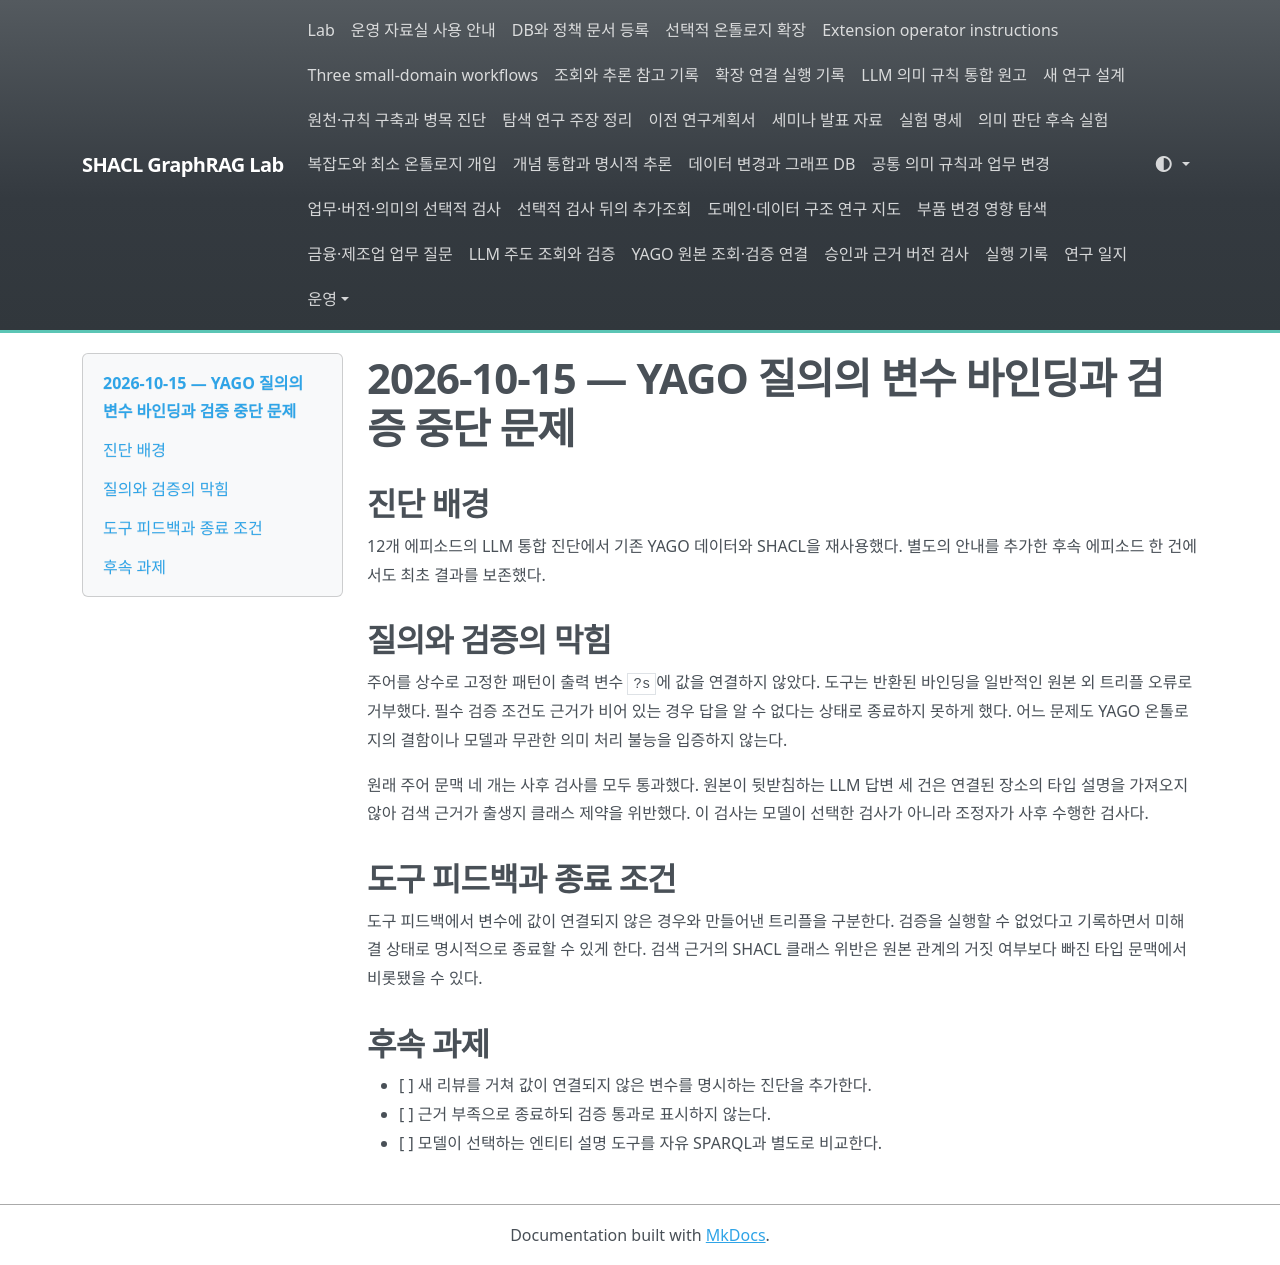

repository: shinysong/shacl-graphrag · page: lessons-learned/2026-10-15-yago-query-interface/index.html · generator: mkdocs

# 2026-10-15 — YAGO 질의의 변수 바인딩과 검증 중단 문제

## 진단 배경

12개 에피소드의 LLM 통합 진단에서 기존 YAGO 데이터와 SHACL을 재사용했다. 별도의 안내를 추가한 후속 에피소드 한 건에서도 최초 결과를 보존했다.

## 질의와 검증의 막힘

주어를 상수로 고정한 패턴이 출력 변수 `?s`에 값을 연결하지 않았다. 도구는 반환된 바인딩을 일반적인 원본 외 트리플 오류로 거부했다. 필수 검증 조건도 근거가 비어 있는 경우 답을 알 수 없다는 상태로 종료하지 못하게 했다. 어느 문제도 YAGO 온톨로지의 결함이나 모델과 무관한 의미 처리 불능을 입증하지 않는다.

원래 주어 문맥 네 개는 사후 검사를 모두 통과했다. 원본이 뒷받침하는 LLM 답변 세 건은 연결된 장소의 타입 설명을 가져오지 않아 검색 근거가 출생지 클래스 제약을 위반했다. 이 검사는 모델이 선택한 검사가 아니라 조정자가 사후 수행한 검사다.

## 도구 피드백과 종료 조건

도구 피드백에서 변수에 값이 연결되지 않은 경우와 만들어낸 트리플을 구분한다. 검증을 실행할 수 없었다고 기록하면서 미해결 상태로 명시적으로 종료할 수 있게 한다. 검색 근거의 SHACL 클래스 위반은 원본 관계의 거짓 여부보다 빠진 타입 문맥에서 비롯됐을 수 있다.

## 후속 과제

- [ ] 새 리뷰를 거쳐 값이 연결되지 않은 변수를 명시하는 진단을 추가한다.
- [ ] 근거 부족으로 종료하되 검증 통과로 표시하지 않는다.
- [ ] 모델이 선택하는 엔티티 설명 도구를 자유 SPARQL과 별도로 비교한다.
